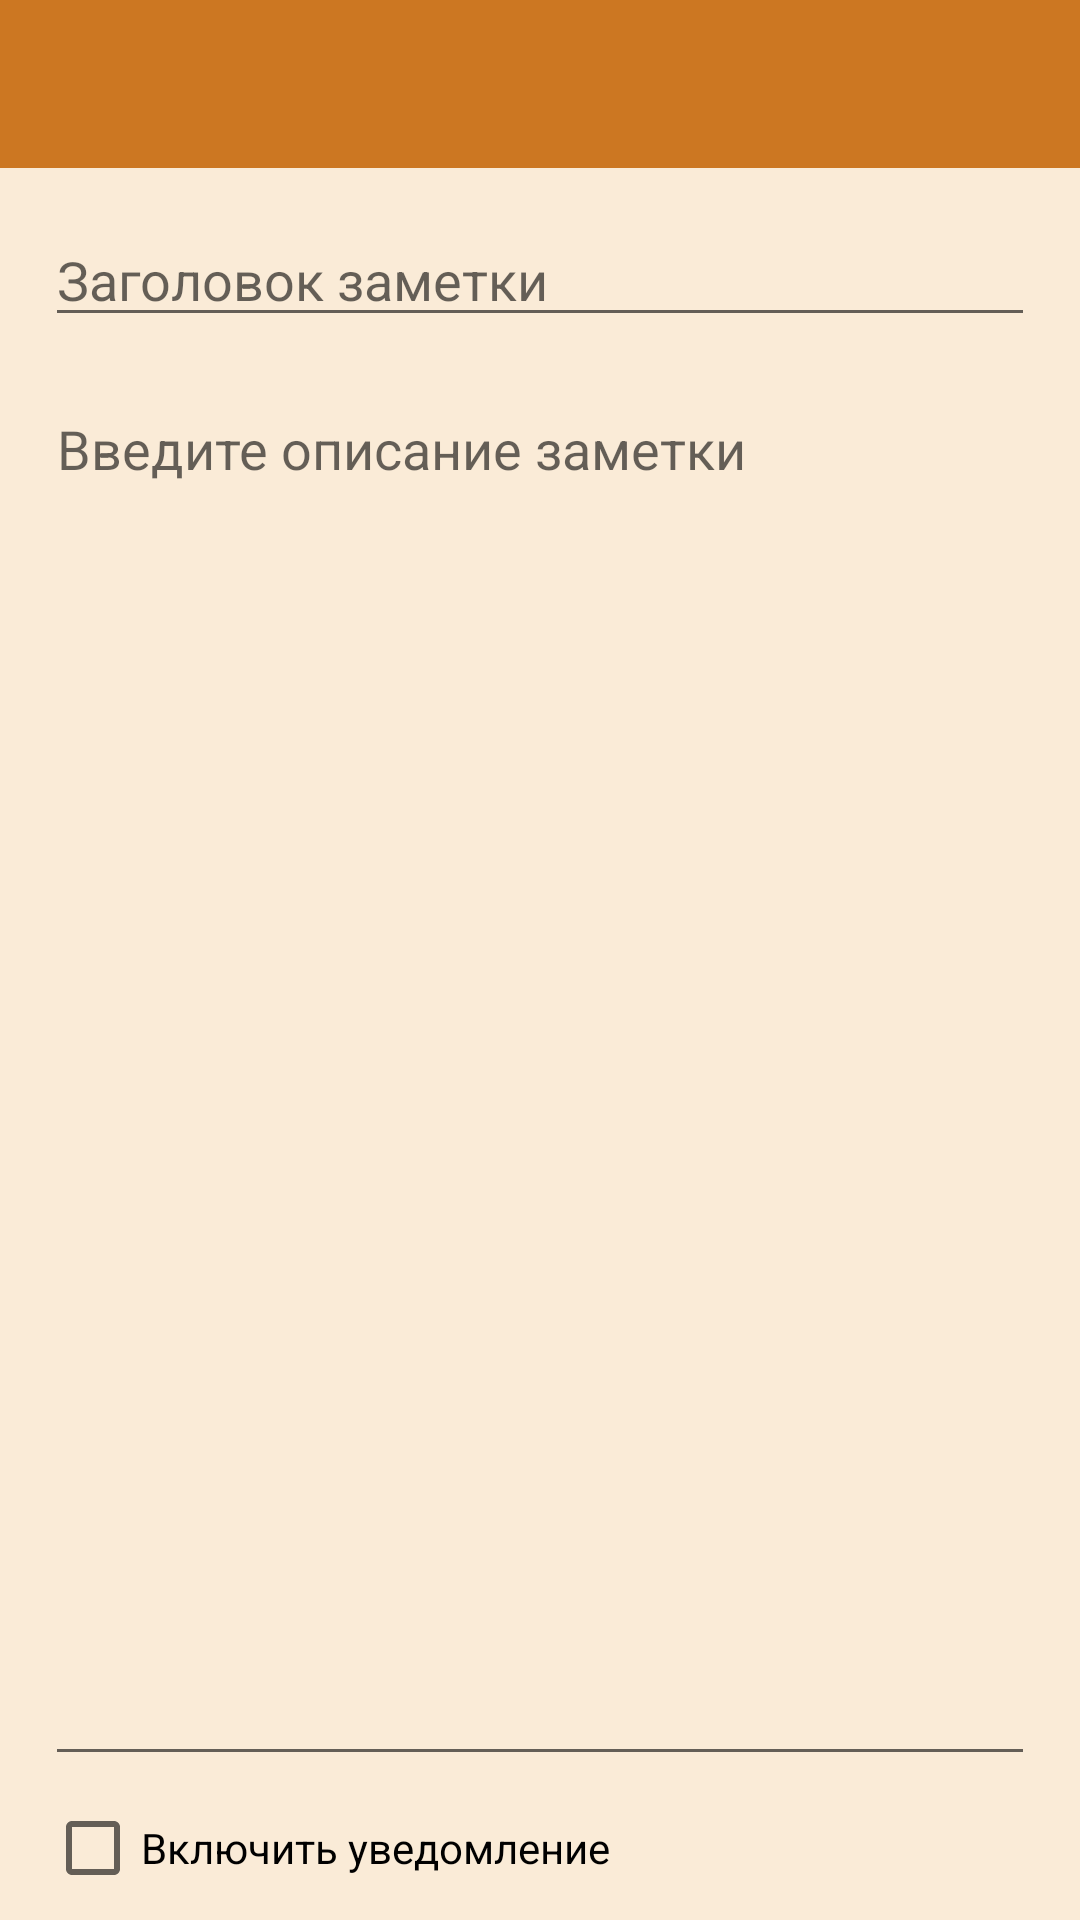

The Android layout XML behind this screen, and the referenced resources:
<!-- AndroidManifest.xml: activity theme Theme.TaskList.NoActionBar -->
<!-- res/layout/activity_note.xml -->
<?xml version="1.0" encoding="utf-8"?>
<LinearLayout
    xmlns:android="http://schemas.android.com/apk/res/android"
    android:layout_width="match_parent"
    android:layout_height="match_parent"
    xmlns:app="http://schemas.android.com/apk/res-auto"
    android:background="@color/main_bg_color"
    android:orientation="vertical">

    <androidx.appcompat.widget.Toolbar
        android:id="@+id/toolbarNote"
        android:layout_width="match_parent"
        android:layout_height="?attr/actionBarSize"
        app:titleTextColor="@android:color/black"
        android:background="@color/main_color"
        app:popupTheme="@style/Theme.TaskList.PopupOverlay" />

    <EditText
        android:id="@+id/etTitle"
        android:layout_width="match_parent"
        android:layout_height="wrap_content"
        android:hint="@string/note_title"
        android:inputType="textAutoComplete"
        android:layout_marginStart="15dp"
        android:layout_marginEnd="15dp"
        android:layout_marginTop="15dp"
        android:maxLength="40"
        android:minHeight="20dp"

        android:gravity="top|center_vertical"/>

    <EditText
        android:id="@+id/etDesc"
        android:layout_width="match_parent"
        android:layout_height="0dp"
        android:hint="@string/note_text"
        android:layout_marginStart="15dp"
        android:layout_marginEnd="15dp"
        android:layout_marginTop="15dp"
        android:minEms="20"
        android:minHeight="200dp"
        android:maxHeight="300dp"
        android:layout_weight="1"
        android:gravity="top"/>

    <CheckBox
        android:id="@+id/cb_check_notification"
        android:layout_width="wrap_content"
        android:layout_height="wrap_content"
        android:layout_marginStart="15dp"
        android:visibility="visible"
        android:text="@string/check_notification" />

    <Button
        android:id="@+id/btnDate"
        android:layout_width="match_parent"
        android:layout_height="70dp"
        android:text="Задать дату"
        android:textColor="@color/black"
        android:textSize="20sp"
        android:padding="15dp"
        android:clickable="true"
        android:background="@drawable/round_shade_btn"
        android:layout_margin="15dp"
        android:onClick="onChangeDate"
        android:visibility="gone"
        android:focusable="true" />

</LinearLayout>
<!-- resources referenced by this layout -->
<resources>
  <color name="black">#FF000000</color>
  <color name="main_bg_color">#faebd7</color>
  <color name="main_color">#cc7722</color>
  <string name="check_notification">Включить уведомление</string>
  <string name="note_text">Введите описание заметки</string>
  <string name="note_title">Заголовок заметки</string>
  <style name="Theme.TaskList.PopupOverlay" parent="ThemeOverlay.AppCompat.Light" />
  <style name="Theme.TaskList.NoActionBar">
          <item name="windowActionBar">false</item>
          <item name="windowNoTitle">true</item>
      </style>
</resources>
